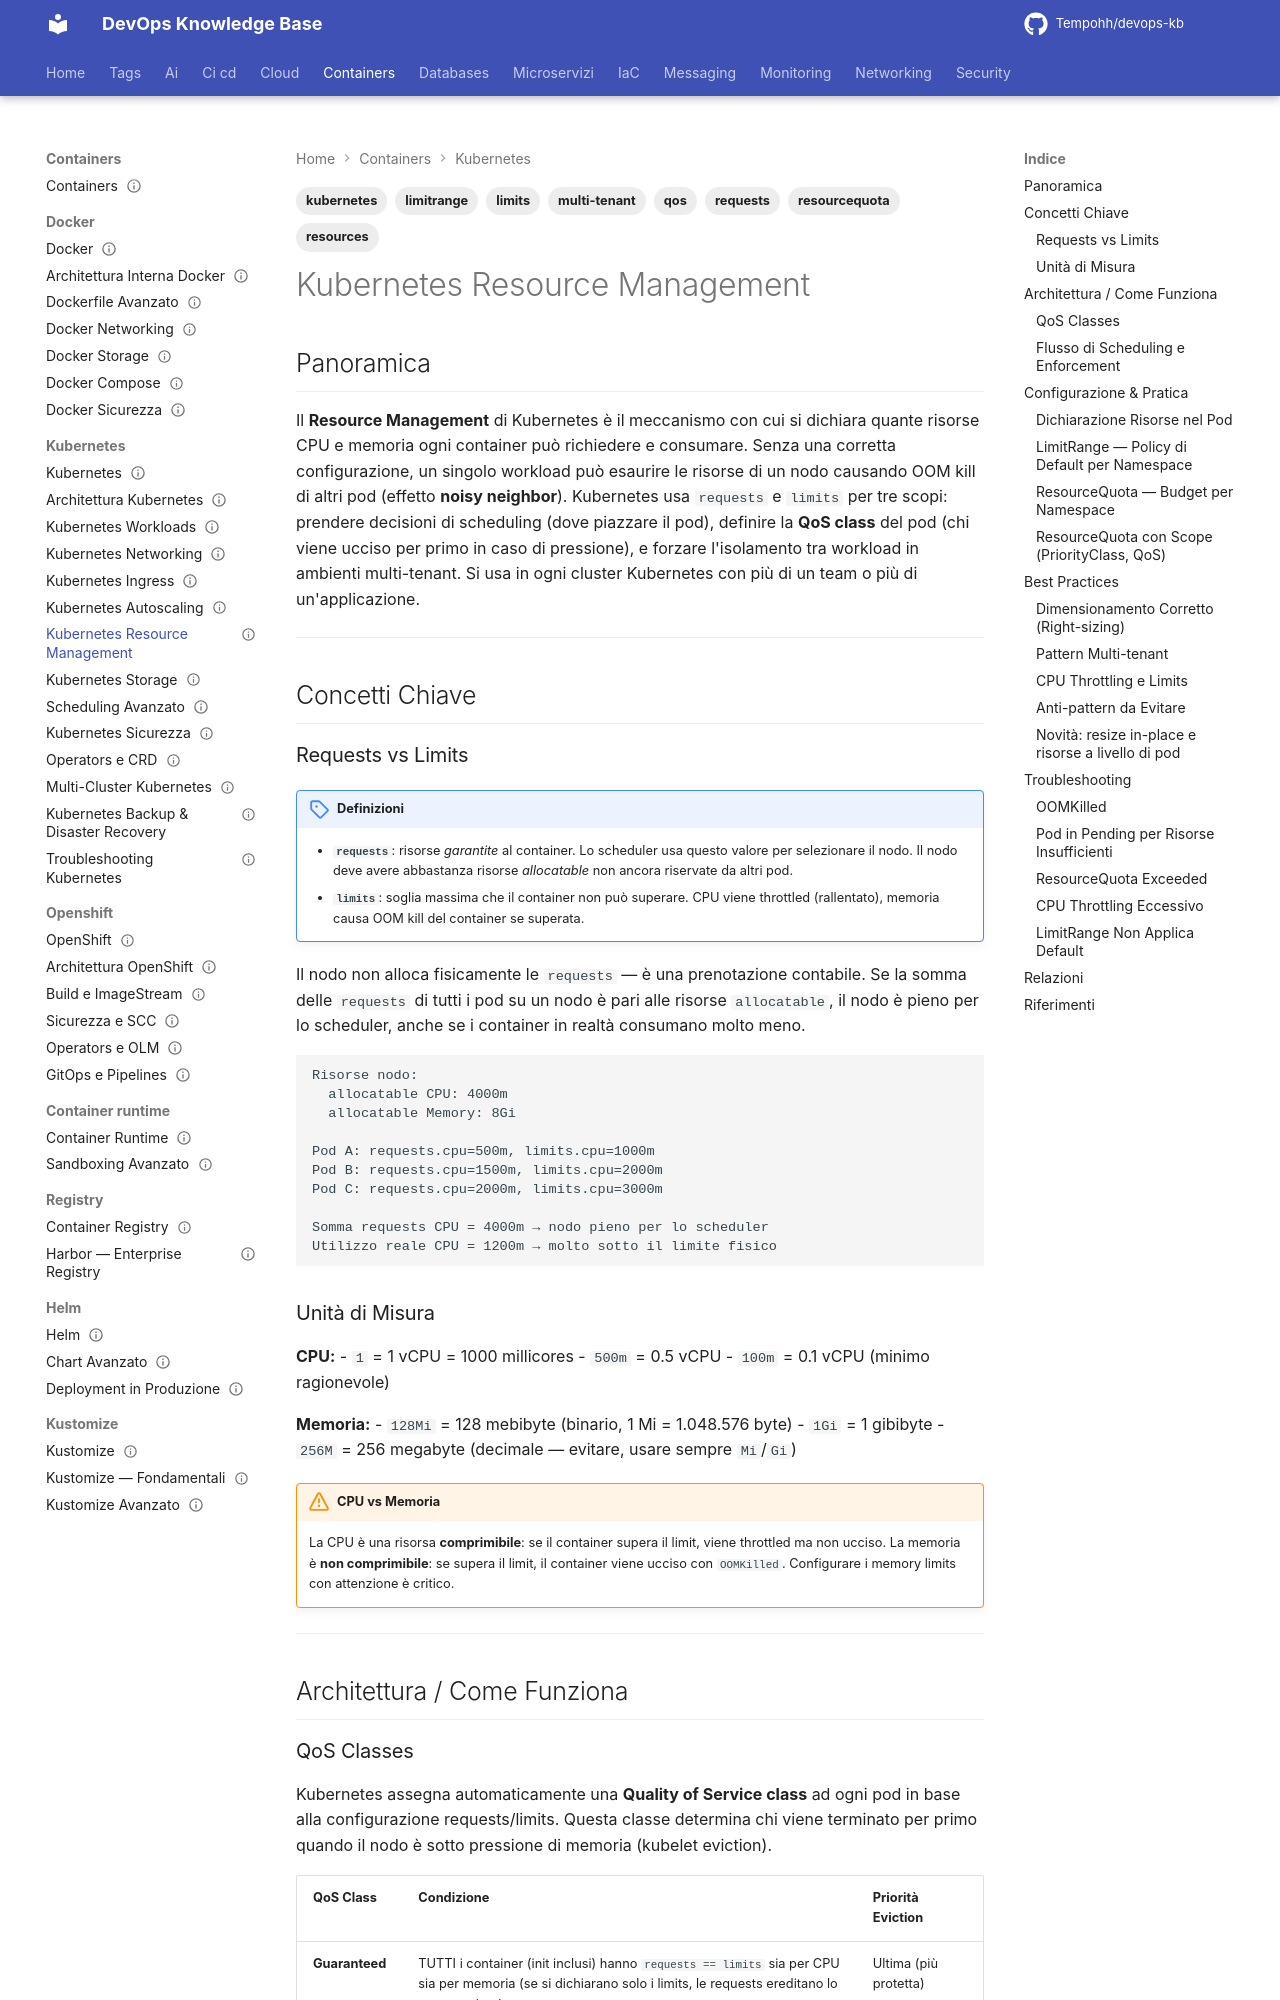

repository: Tempohh/devops-kb · page: containers/kubernetes/resource-management/index.html · generator: mkdocs

---
title: "Kubernetes Resource Management"
slug: resource-management
category: containers
tags: [kubernetes, resources, qos, limits, requests, resourcequota, limitrange, multi-tenant]
search_keywords: [kubernetes requests limits, QoS classes kubernetes, LimitRange, ResourceQuota, OOM kill kubernetes, noisy neighbor kubernetes, Guaranteed Burstable BestEffort, memoria CPU kubernetes, resource starvation, multi-tenant kubernetes, namespace quota, pod resources]
parent: containers/kubernetes/_index
related: [containers/kubernetes/autoscaling, containers/kubernetes/scheduling-avanzato, containers/kubernetes/workloads]
official_docs: https://kubernetes.io/docs/concepts/configuration/manage-resources-containers/
status: reviewed
difficulty: intermediate
last_updated: 2026-10-04
last_verified: 2026-10-04
---

# Kubernetes Resource Management

## Panoramica

Il **Resource Management** di Kubernetes è il meccanismo con cui si dichiara quante risorse CPU e memoria ogni container può richiedere e consumare. Senza una corretta configurazione, un singolo workload può esaurire le risorse di un nodo causando OOM kill di altri pod (effetto **noisy neighbor**). Kubernetes usa `requests` e `limits` per tre scopi: prendere decisioni di scheduling (dove piazzare il pod), definire la **QoS class** del pod (chi viene ucciso per primo in caso di pressione), e forzare l'isolamento tra workload in ambienti multi-tenant. Si usa in ogni cluster Kubernetes con più di un team o più di un'applicazione.

---

## Concetti Chiave

### Requests vs Limits

!!! note "Definizioni"
    - **`requests`**: risorse *garantite* al container. Lo scheduler usa questo valore per selezionare il nodo. Il nodo deve avere abbastanza risorse *allocatable* non ancora riservate da altri pod.
    - **`limits`**: soglia massima che il container non può superare. CPU viene throttled (rallentato), memoria causa OOM kill del container se superata.

Il nodo non alloca fisicamente le `requests` — è una prenotazione contabile. Se la somma delle `requests` di tutti i pod su un nodo è pari alle risorse `allocatable`, il nodo è pieno per lo scheduler, anche se i container in realtà consumano molto meno.

```
Risorse nodo:
  allocatable CPU: 4000m
  allocatable Memory: 8Gi

Pod A: requests.cpu=500m, limits.cpu=1000m
Pod B: requests.cpu=1500m, limits.cpu=2000m
Pod C: requests.cpu=2000m, limits.cpu=3000m

Somma requests CPU = 4000m → nodo pieno per lo scheduler
Utilizzo reale CPU = 1200m → molto sotto il limite fisico
```

### Unità di Misura

**CPU:**
- `1` = 1 vCPU = 1000 millicores
- `500m` = 0.5 vCPU
- `100m` = 0.1 vCPU (minimo ragionevole)

**Memoria:**
- `128Mi` = 128 mebibyte (binario, 1 Mi = 1.048.576 byte)
- `1Gi` = 1 gibibyte
- `256M` = 256 megabyte (decimale — evitare, usare sempre `Mi`/`Gi`)

!!! warning "CPU vs Memoria"
    La CPU è una risorsa **comprimibile**: se il container supera il limit, viene throttled ma non ucciso. La memoria è **non comprimibile**: se supera il limit, il container viene ucciso con `OOMKilled`. Configurare i memory limits con attenzione è critico.

---

## Architettura / Come Funziona
